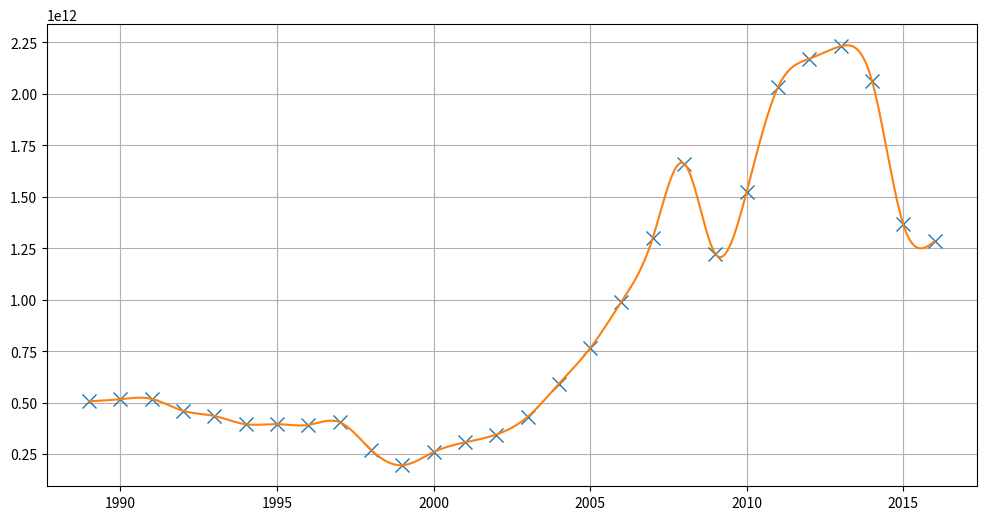

Generate this figure with matplotlib:
import numpy as np
from numpy.typing import NDArray
import matplotlib.pyplot as plt


def qubic_spline_coeff(x_nodes: NDArray, y_nodes: NDArray) -> NDArray:
    n = len(x_nodes)
    h = np.diff(x_nodes)
    y_diff = np.diff(y_nodes)
    alpha = np.zeros(n)
    for i in range(1, n - 1):
        alpha[i] = (3 / h[i]) * (y_diff[i] / h[i] - y_diff[i - 1] / h[i - 1])
    l = np.zeros(n)
    mu = np.zeros(n)
    z = np.zeros(n)
    l[0] = 1
    mu[0] = 0
    z[0] = 0
    for i in range(1, n - 1):
        l[i] = 2 * (x_nodes[i + 1] - x_nodes[i - 1]) - h[i - 1] * mu[i - 1]
        mu[i] = h[i] / l[i]
        z[i] = (alpha[i] - h[i - 1] * z[i - 1]) / l[i]
    l[n - 1] = 1
    z[n - 1] = 0
    c = np.zeros(n)
    b = np.zeros(n)
    d = np.zeros(n)
    for j in range(n - 2, -1, -1):
        c[j] = z[j] - mu[j] * c[j + 1]
        b[j] = (y_diff[j] / h[j]) - h[j] * (c[j + 1] + 2 * c[j]) / 3
        d[j] = (c[j + 1] - c[j]) / (3 * h[j])
    coeff = np.zeros((n - 1, 4))
    for k in range(n - 1):
        coeff[k] = np.array([y_nodes[k], b[k], c[k], d[k]])
    return coeff


def qubic_spline(x: float, x_nodes: NDArray, qs_coeff: NDArray) -> float:
    n = len(x_nodes)
    for i in range(n - 1):
        if x_nodes[i] <= x <= x_nodes[i + 1]:
            h = x_nodes[i + 1] - x_nodes[i]
            t = (x - x_nodes[i]) / h
            a, b, c, d = qs_coeff[i]
            return a + b * t + c * t**2 + d * t**3


if __name__ == "__main__":
    # Let's build a cubic spline and use it to interpolate GRP

    gdp = np.array(
        [
            506500154001.466,
            516814258695.568,
            517962962962.963,
            460290556900.726,
            435083713850.837,
            395077301248.464,
            395531066563.296,
            391719993756.828,
            404926534140.017,
            270953116950.026,
            195905767668.562,
            259708496267.33,
            306602673980.117,
            345110438692.185,
            430347770731.787,
            591016690742.798,
            764017107992.391,
            989930542278.695,
            1299705247685.76,
            1660844408499.61,
            1222643696991.85,
            1524916112078.87,
            2031768558635.85,
            2170143623037.67,
            2230625004653.55,
            2063662281005.13,
            1365865245098.18,
            1283162348132.8,
        ]
    )
    years = np.arange(1989.0, 2017.0)
    x = np.linspace(years[0], years[-1], 500)
    coeffs = qubic_spline_coeff(years, gdp)
    spline_vectorized = np.vectorize(qubic_spline, excluded=set((1, 2)))
    fig, ax = plt.subplots(1, 1, figsize=(12, 6))
    ax.plot(years, gdp, "x", markersize=10)
    ax.plot(x, spline_vectorized(x, years, coeffs))
    ax.grid()
    plt.show()
